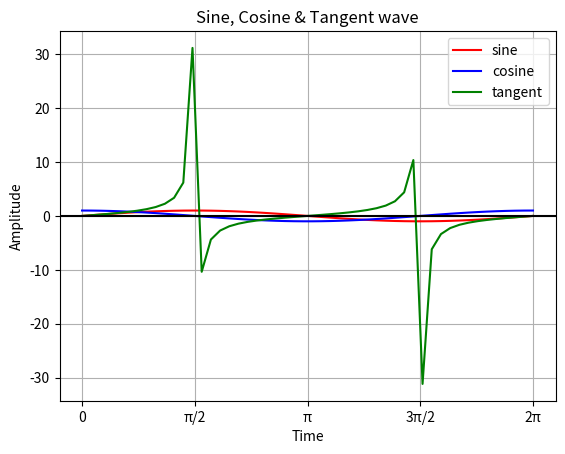

This figure's Python source:
# -*- coding: utf-8 -*-
"""
Created on Sat Feb  2 16:31:09 2019

[redacted]
"""

# Use NumPy and MatPlotLib to graph one period of sine and cosine on the same set of axes. 
#import numpy and matplotlib libraries used to generate the sin/cosite time and plot the graph
import numpy as np
import matplotlib.pyplot as plot
# Get x values of the graphs starting at 0 and ending at 2Pi.
time        = np.linspace(0, 2*np.pi)
# Amplitude of the sine wave is sine of a variable like time
sin_amplitude   = np.sin(time)
cos_amplitude   = np.cos(time)
tan_amplitude   = np.tan(time)

# Plot a sine wave using time and amplitude obtained for the sine wave
plot.plot(time, sin_amplitude,color="red",label="sine")
plot.plot(time, cos_amplitude,color="blue",label="cosine")
plot.plot(time, tan_amplitude,color="green",label="tangent")

# Give a title for the sine wave plot
plot.title('Sine, Cosine & Tangent wave')
# Give x axis label for the sine wave plot
plot.xlabel('Time')
# Give y axis label for the sine wave plot
plot.ylabel('Amplitude')

plot.xticks((0,np.pi/2,np.pi,np.pi*3/2,np.pi*2),('0','π/2','π','3π/2','2π'))

plot.grid(True, which='both')
plot.axhline(y=0, color='k')
# show the legend
plot.legend()
# show the graph
plot.show()
